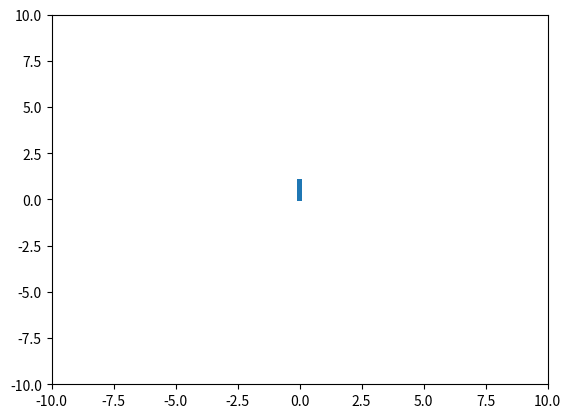

The matplotlib source for this figure: (Note: this script raises an exception after producing the figure.)
from math import sqrt
import matplotlib.pyplot as plt
import numpy as np
from matplotlib.patches import Rectangle, Circle

SAMPLE_DIST = 0.8
testing = True


class Map:
    # map is a list of segments, the obstacles
    def __init__(self, map=[], size=30, epsilon=0.001):
        # map represented as a list of polygonal chains, each chain is a list of consecutive vertices.
        self.map = map
        self.epsilon = epsilon
        self.size = size

        ##for testing:
        if testing:
            self.points = []
            self.distances = []

    def show(self):
        segments = self.segment_representation()
        # we can find the left,bottom point with two lines of length epsilon, one going from x1y1 in on the line, and one perpendicular to it.
        # should be a bit more accurate

        # define Matplotlib figure and axis
        fig, ax = plt.subplots()
        plt.axis([-self.size, self.size, -self.size, self.size])

        for segment in segments:
            x1 = segment[0][0]
            x2 = segment[1][0]
            y1 = segment[0][1]
            y2 = segment[1][1]
            if x1 > x2:
                x1, x2 = x2, x1
                y1, y2 = y2, y1
            if x1 == x2:
                ax.add_patch(
                    Rectangle(
                        (x1 - self.epsilon, min(y1, y2) - self.epsilon),
                        2 * self.epsilon,
                        2 * self.epsilon + sqrt((x1 - x2) ** 2 + (y1 - y2) ** 2),
                    )
                )

            else:
                m = (y1 - y2) / (x1 - x2)
                theta = np.arctan(m)
                x = x1 - self.epsilon * sqrt(2) * np.cos(theta + np.pi / 4)
                y = y1 - self.epsilon * sqrt(2) * np.sin(theta + np.pi / 4)
                ax.add_patch(
                    Rectangle(
                        (x, y),
                        2 * self.epsilon + sqrt((x1 - x2) ** 2 + (y1 - y2) ** 2),
                        2 * self.epsilon,
                        theta * 180 / np.pi,
                    )
                )
        for point in self.points:
            ax.add_patch(Circle(point, 0.01, color="r"))
        # ax.scatter([a[0] for a in self.points], [a[1] for a in self.points], c="red")
        plt.show()

        if testing:
            print("avrage distance =", sum(self.distances) / len(self.distances))
            plt.hist(self.distances)
            plt.show()

        return

    def add_points_to_map(self, points):
        if testing:
            self.points += points
        segment_representation = self.segment_representation()
        for point in points:
            for segment in segment_representation:
                if perpendicularDistance(point, segment[0], segment[1]) < self.epsilon:
                    points.remove(point)
                    break

        # dividing the points into segments (for when the samples come from 2 diffrent obstacles):
        segment_to_add = [points[0]]
        for i in range(len(points) - 1):
            if testing:
                self.distances.append(dist(points[i], points[i + 1]))
            if dist(points[i], points[i + 1]) > SAMPLE_DIST:
                self.add(self.points_to_line(segment_to_add))
                segment_to_add = [points[i + 1]]
            else:
                segment_to_add.append(points[i + 1])

        self.add(self.points_to_line(segment_to_add))

    def segment_representation(self):
        segments = []
        for i in range(len(self.map)):
            for j in range(1, len((self.map[i]))):
                segments.append((self.map[i][j - 1], self.map[i][j]))

        return segments

    def __str__(self):
        out = ""
        for i in range(len(self.map)):
            out += self.polygonal_chain_to_str(self.map[i])
            out += "\n"
        return out

    def polygonal_chain_to_str(self, list_of_points):
        string = "["
        for i in range(len(list_of_points)):
            string += (
                "(" + str(list_of_points[i][0]) + "," + str(list_of_points[i][1]) + ")"
            )
        string += "]"
        return string

    def compare_points(self, point1, point2):
        return point1[0] == point2[0] and point1[1] == point2[1]

    # returns true if polylines are the same
    def compare_polylines(self, poly1, poly2):
        length = len(poly1)
        if length != len(poly2):
            return False
        else:
            for i in range(length):
                if not self.compare_points(poly1[i], poly2[i]):
                    return False

    # given a polygonial chain, adds it to map
    # assumes points are given in order of the polygonal chain

    def add(self, chain):
        self.map.append(chain)

    # remove the chain from map, if it is in the map
    def remove(self, chain):
        self.map.remove(chain)

    # assumes line is in the map currently, adds the new line,
    #  generated by adding the points to the end of the last map if add_to_last = true
    #  o.w. adds points to the other end, at the opposite order.
    def add_points_to_line(self, line, points, add_to_last=True):
        if add_to_last:
            newline = line + points
        else:
            points.reverse()
            newline = points + line
        self.remove(line)
        self.add(self.points_to_line(newline))

    def points_to_line(self, points):
        # Find the point with the maximum distance
        dmax = 0
        index = 0
        end = len(points)
        if end == 0:
            return []
        for i in range(1, end - 1):
            d = perpendicularDistance(points[i], points[0], points[-1])
            if d > dmax:
                index = i
                dmax = d

        # If max distance is greater than epsilon, recursively simplify
        if dmax > self.epsilon:
            # Recursive call
            recResults1 = self.points_to_line(points[: index + 1])
            recResults2 = self.points_to_line(points[index:])
            # Build the result list
            result = recResults1 + recResults2[1:]
        else:
            result = [points[0], points[-1]]
        # Return the result
        return result


def euler_length(point1, point2):
    x1, y1 = point1
    x2, y2 = point2
    return sqrt((x1 - x2) ** 2 + (y1 - y2) ** 2)


def dist(point1, point2):
    return sqrt((point1[0] - point2[0]) ** 2 + (point1[1] - point2[1]) ** 2)


def perpendicularDistance(point, start_point, end_point):
    x0, y0 = start_point
    x1, y1 = end_point
    x, y = point
    def_val = min(euler_length(point, start_point), euler_length(point, end_point))
    if x0 == x1:
        if min(y0, y1) <= y <= max(y0, y1):
            return abs(x - x0)
        return def_val
    if y0 == y1:
        if min(x0, x1) <= x <= max(x0, x1):
            return abs(y - y0)
        return def_val
    m = (y0 - y1) / (x0 - x1)
    inter_x = (y - y0 + m * x0 + x / m) / (m + 1 / m)
    inter_y = y0 + m * (inter_x - x0)
    if min(x0, x1) <= inter_x <= max(x0, x1):
        return sqrt((x - inter_x) ** 2 + (y - inter_y) ** 2)
    return def_val


if __name__ == "__main__":
    epsilon = 0.1
    new_map = Map([], 10, epsilon)

    ## first ball
    new_map.add(new_map.points_to_line([(0, 0), (0, 1), (1, 1), (1, 0), (0, 0)]))

    new_map.add(new_map.points_to_line([]))

    ## second ball
    new_map.add([(2.5, 0), (2.5, 1)])
    new_map.add([(2.5, 0), (3.5, 0)])
    new_map.add([(3.5, 0), (3.5, 1)])
    new_map.add([(2.5, 1), (3.5, 1)])

    # shaft
    new_map.add([(1, 0), (2.5, 0)])
    new_map.add([(1, 0), (1, 7)])
    new_map.add([(2.5, 0), (2.5, 7)])
    new_map.add([(1, 7), (2.5, 7)])

    # tip
    new_map.add([(0.75, 7), (2.75, 7)])
    new_map.add([(0.75, 7), (0.75, 7.7)])
    new_map.add([(2.75, 7), (2.75, 7.7)])
    new_map.add([(0.75, 7.7), (2.75, 7.7)])
    new_map.add([(1.73, 7.48), (1.77, 7.48)])

    new_map.show()
